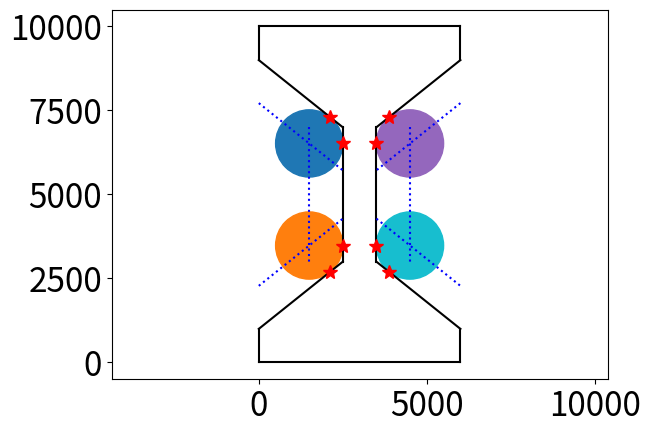

The script that saved this image:


import numpy as np
import os, sys
import pandas as pd
import matplotlib as mpl
import matplotlib.pyplot as plt
import math

import matplotlib.patches as mpatches
from matplotlib.collections import PatchCollection

mpl.rcParams['xtick.labelsize'] = 24
mpl.rcParams['ytick.labelsize'] = 24

"""
	This script supports a visualization of a dogbone specimen given these following parameters:

		-L: total length of the dogbone (z-dir)
		-W: total width of the dogbone (x-dir)
		-T: total thickness of the dogbone (y-dir)

		-l: inner length
		-w: inner width
		-T: inner thickness (assume thickness does not change)

		-b: dogbone padding thickness at 4 corners
		-R: fillet radius

		Conceptually, the geometry of the dogbone specimen is parameterized mainly in 2D, 
		followed by an extrusion in y-direction. Therefore, we will sketch the dogbone on 2D, 
		and extend for all y in (0, Ny) in the thickness direction. The dogbone is mainly defined by 2 rectangles:
			* (0, 0); (0, L); (W, L); (W, 0)
			* (W/2 +- w/2, L/2 +- l/2): (W/2 - w/2, L/2 - l/2)
										(W/2 - w/2, L/2 + l/2)
										(W/2 + w/2, L/2 + l/2)
										(W/2 + w/2, L/2 - l/2)

"""

L = 10000
W = 6000
w = 1000
l = 4*w
b = w
R = w

def rad2deg(alpha):
	return alpha*360/(2*math.pi)

def deg2rad(alpha):
	return alpha/360*(2*math.pi)

alpha = np.arctan( (L/2.-l/2.-b) / (W/2.-w/2.) )
print(f"Corner degree = {rad2deg(alpha)}")



# b = L/2. - l/2. - (W/2. - w/2.) * np.round(np.tan(45 * 2*math.pi/360), 8)

# plt.figure()
fig, ax = plt.subplots()

def line2d(p1, p2):
	# This function plots line between 2 points 'p1' and 'p2'
	plt.plot((p1[0], p2[0]), (p1[1], p2[1]), c='k')

def line2dfillet(p1, p2):
	plt.plot((p1[0], p2[0]), (p1[1], p2[1]), c='b', linestyle=':')

# https://stackoverflow.com/questions/20677795/how-do-i-compute-the-intersection-point-of-two-lines
def line(p1, p2):
	# This function computes the coefs (A,B,C) s.t. Ax + By = C for 'p1' and 'p2'
	# or Ax + By -C = 0
    A = (p1[1] - p2[1])
    B = (p2[0] - p1[0])
    C = (p1[0]*p2[1] - p2[0]*p1[1])
    return A, B, -C

def intersection(L1, L2):
    D  = L1[0] * L2[1] - L1[1] * L2[0]
    Dx = L1[2] * L2[1] - L1[1] * L2[2]
    Dy = L1[0] * L2[2] - L1[2] * L2[0]
    if D != 0:
        x = Dx / D
        y = Dy / D
        return x,y
    else:
        return False


def projectPt2Line(c, p1, p2):
	# https://math.stackexchange.com/questions/62633/orthogonal-projection-of-a-point-onto-a-line
	# This function	projects the point 'c' (supposed to be the fillet center) 
	# to a line (parameterized by 'p1' and 'p2')
	A,B,C = line(p1, p2) # Ax + By - C = 0
	if B != 0:
		c0 = np.atleast_2d([0, C/B]).T # c0: an arbitrary point on the line Ax + By - C = 0
	else:
		c0 = np.atleast_2d([C/A, 0]).T # c0: an arbitrary point on the line Ax + By - C = 0
	v = np.atleast_2d([-B, A]).T # a column vector normal to the normal vector (A,B)
	proj_c = np.matmul(np.matmul(v,v.T)/np.matmul(v.T, v), c) + np.matmul(np.eye(2) - np.matmul(v,v.T) / np.matmul(v.T,v), c0)
	return proj_c

# v  = np.atleast_2d([3,5]).T
# c  = np.atleast_2d([-4,5]).T
# c0 = np.atleast_2d([0,-5]).T
# proj_c = np.matmul(np.matmul(v,v.T)/np.matmul(v.T, v), c) + np.matmul(np.eye(2) - np.matmul(v,v.T) / np.matmul(v.T,v), c0)
# print(f"{proj_c}") # [[3.35294118], [0.58823529]]


# line2d([0,0], [0, L])
# line2d([0, L], [W, L])
# line2d([W, L], [W,0])
# line2d([W,0], [0,0])

line2d([0,0], [0, b])
line2d([0, b], [W/2.-w/2., L/2.-l/2.])
line2d([W/2.-w/2., L/2.-l/2.], [W/2.-w/2., L/2.+l/2.])
line2d([W/2.-w/2., L/2.+l/2.], [0, L-b])
line2d([0, L-b], [0, L])
line2d([0, L], [W, L])
line2d([W, L], [W, L-b])
line2d([W, L-b], [W/2.+w/2., L/2.+l/2.])
line2d([W/2.+w/2., L/2.+l/2.], [W/2.+w/2., L/2.-l/2.])
line2d([W/2.+w/2., L/2.-l/2.], [W, b])
line2d([W, b], [W,0])
line2d([W,0], [0,0])

line2dfillet([0, L-b-R/np.cos(alpha)], [W/2.-w/2., L/2.+l/2.-R/np.cos(alpha)])
line2dfillet([W/2.-w/2.-R, L/2.+l/2], [W/2.-w/2.-R, L/2.-l/2])
line2dfillet([0, b+R/np.cos(alpha)], [W/2.-w/2., L/2.-l/2+R/np.cos(alpha)])
line2dfillet([W, L-b-R/np.cos(alpha)], [W/2.+w/2., L/2.+l/2.-R/np.cos(alpha)])
line2dfillet([W/2.+w/2.+R, L/2.+l/2.], [W/2.+w/2.+R, L/2.-l/2.])
line2dfillet([W/2.+w/2., L/2.-l/2.+R/np.cos(alpha)], [W,b+R/np.cos(alpha)])

fillet_c_nw = intersection(line([0, L-b-R/np.cos(alpha)], [W/2.-w/2., L/2.+l/2.-R/np.cos(alpha)]), line([W/2.-w/2.-R, L/2.+l/2], [W/2.-w/2.-R, L/2.-l/2]))
print(f"NW fillet center = {fillet_c_nw}")
proj_c_nw_1 = projectPt2Line(np.atleast_2d(fillet_c_nw).T, [0, L-b], [W/2.-w/2., L/2.+l/2.]).ravel()
plt.plot(proj_c_nw_1[0], proj_c_nw_1[1], '*', c='r', markersize=10)
proj_c_nw_2 = projectPt2Line(np.atleast_2d(fillet_c_nw).T, [W/2.-w/2., L/2.+l/2], [W/2.-w/2., L/2.-l/2]).ravel()
plt.plot(proj_c_nw_2[0], proj_c_nw_2[1], '*', c='r', markersize=10)
patch_circle_nw = plt.Circle(fillet_c_nw, R, fill='False', color='tab:blue')
ax.add_artist(patch_circle_nw)

fillet_c_sw = intersection(line([0, b+R/np.cos(alpha)], [W/2.-w/2., L/2.-l/2.+R/np.cos(alpha)]), line([W/2.-w/2.-R, L/2.+l/2], [W/2.-w/2.-R, L/2.-l/2]))
print(f"SW fillet center = {fillet_c_sw}")
proj_c_sw_1 = projectPt2Line(np.atleast_2d(fillet_c_sw).T, [W/2.-w/2., L/2.+l/2], [W/2.-w/2., L/2.-l/2]).ravel()
plt.plot(proj_c_sw_1[0], proj_c_sw_1[1], '*', c='r', markersize=10)
proj_c_sw_2 = projectPt2Line(np.atleast_2d(fillet_c_sw).T, [0, b], [W/2.-w/2., L/2.-l/2]).ravel()
plt.plot(proj_c_sw_2[0], proj_c_sw_2[1], '*', c='r', markersize=10)
patch_circle_sw = plt.Circle(fillet_c_sw, R, fill='False', color='tab:orange')
ax.add_artist(patch_circle_sw)

fillet_c_ne = intersection(line([W, L-b-R/np.cos(alpha)], [W/2.+w/2., L/2.+l/2.-R/np.cos(alpha)]), line([W/2.+w/2.+R, L/2.+l/2.], [W/2.+w/2.+R, L/2.-l/2.]))
print(f"NE fillet center = {fillet_c_ne}")
proj_c_ne_1 = projectPt2Line(np.atleast_2d(fillet_c_ne).T, [W, L-b], [W/2.+w/2., L/2.+l/2.]).ravel()
plt.plot(proj_c_ne_1[0], proj_c_ne_1[1], '*', c='r', markersize=10)
proj_c_ne_2 = projectPt2Line(np.atleast_2d(fillet_c_ne).T, [W/2.+w/2., L/2.+l/2.], [W/2.+w/2., L/2.-l/2.]).ravel()
plt.plot(proj_c_ne_2[0], proj_c_ne_2[1], '*', c='r', markersize=10)
patch_circle_ne = plt.Circle(fillet_c_ne, R, fill='False', color='tab:purple')
ax.add_artist(patch_circle_ne)

fillet_c_se = intersection(line([W/2.+w/2.+R, L/2.+l/2.], [W/2.+w/2.+R, L/2.-l/2.]), line([W/2.+w/2., L/2.-l/2.+R/np.cos(alpha)], [W,b+R/np.cos(alpha)]))
print(f"SE fillet center = {fillet_c_se}")
proj_c_se_1 = projectPt2Line(np.atleast_2d(fillet_c_se).T, [W/2.+w/2., L/2.+l/2.], [W/2.+w/2., L/2.-l/2.]).ravel()
plt.plot(proj_c_se_1[0], proj_c_se_1[1], '*', c='r', markersize=10)
proj_c_se_2 = projectPt2Line(np.atleast_2d(fillet_c_se).T, [W/2.+w/2., L/2.-l/2.], [W,b]).ravel()
plt.plot(proj_c_se_2[0], proj_c_se_2[1], '*', c='r', markersize=10)
patch_circle_se = plt.Circle(fillet_c_se, R, fill='False', color='tab:cyan')
ax.add_artist(patch_circle_se)


plt.axis('equal')
# plt.xlim([-1, L+1])
# plt.ylim([-1, W+1])
plt.show()